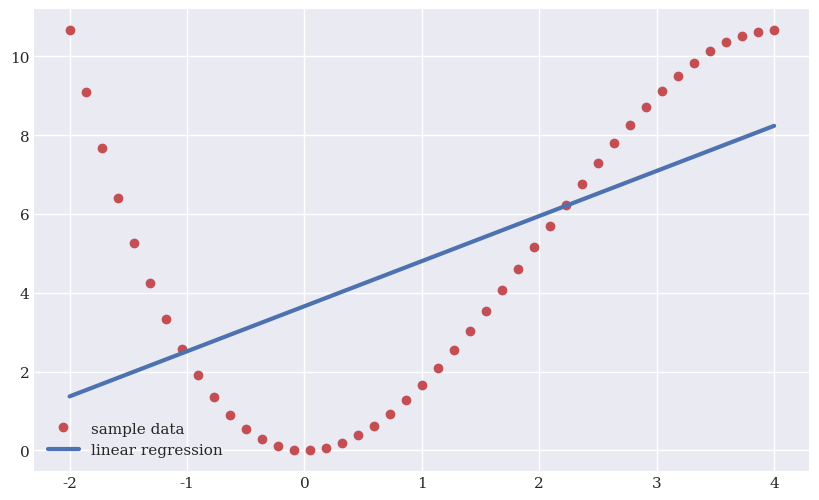

This figure's Python source:
import numpy as np
import matplotlib as mpl
import matplotlib.pyplot as plt

import seaborn as sns

sns.set_theme()
plt.style.use('seaborn-v0_8-darkgrid')

mpl.rcParams['savefig.dpi'] = 300
mpl.rcParams['font.family'] = 'serif'

np.set_printoptions(precision=4, suppress=True)

def f(x):
    return 2 * x ** 2 - x ** 3 /3

def simple_linear_regresion(x, y):
    betta = np.cov(x, y)[0,1] / np.var(x)
    alpha = np.mean(y) - betta * np.mean(x)
    y_ = alpha + betta * x
    return y_

def MSE(y, y_):
    return np.mean((y - y_) ** 2)

if __name__ == '__main__':
    x = np.linspace(-2, 4, 45)
    #print(x)
    y = f(x)
    plt.figure(figsize=(10, 6))
    plt.plot(x, y, 'ro', label= 'sample data')

    plt.plot(x, simple_linear_regresion(x, y), lw=3.0, label='linear regression')
    plt.legend()

    plt.show()